pico-8 play session: hold ← + tap ❎

[t = 2 s] hold ← ~2s, tap ❎ ~4×
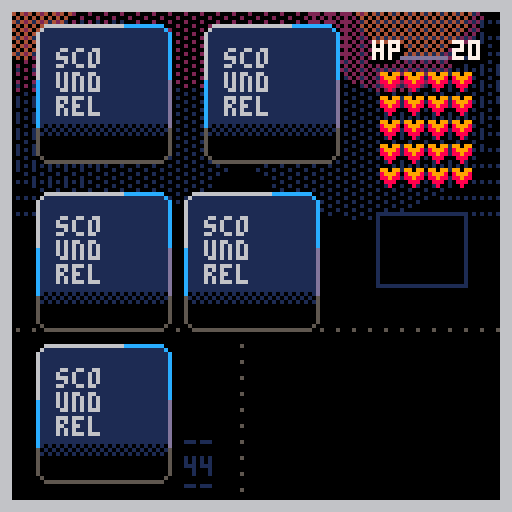
[t = 4 s] hold ← ~4s, tap ❎ ~7×
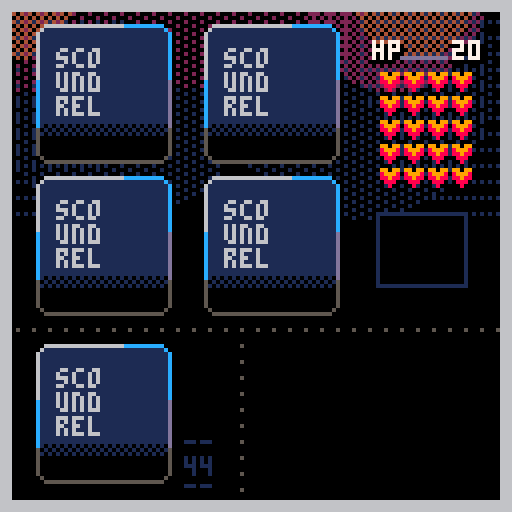
[t = 6 s] hold ← ~6s, tap ❎ ~10×
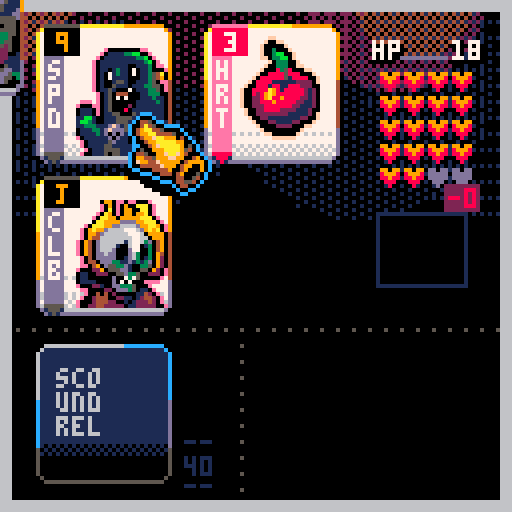
[t = 8 s] hold ← ~8s, tap ❎ ~14×
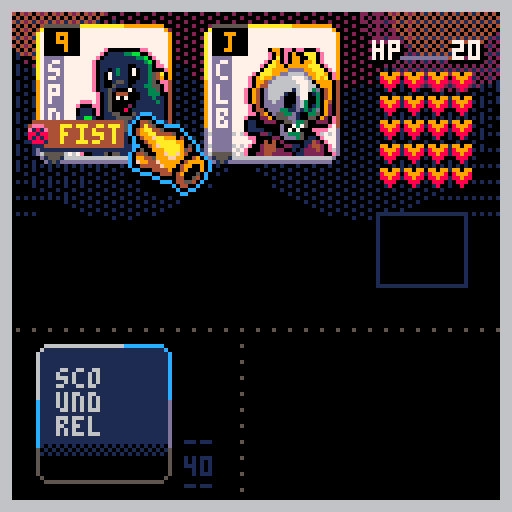

pico-8 cartridge
version 42
__lua__
function _init()
	shake=0
	develop=0
	devspeed=0
	
	_upd=upd_menu
	_drw=drw_menu
end

function _update60()
	if shake>0 then
		shake-=1
		shakex=rnd(5)+1
		shakey=rnd(5)+1
	else
		camera()
	end
	_upd()
end

function _draw()
	doshake()
	
	_drw()
	for r in all(routines) do
		if costatus(r)=="dead" then
			del(routines,r)
		else
			coresume(r)
		end
	end
end

--★
function deckcheck()
		for i=1,#shfdeck do
		? "\#0"..shfdeck[i].rank.." "..shfdeck[i].suit,100,2+(i-1)*8
	end
	for i=1,#shfdeck2 do
		? "\#0\f9"..shfdeck2[i].rank.." "..shfdeck2[i].suit,80,2+(i-1)*8
	end
	for i=1,#deck do
		? "\#0\f2"..deck[i].rank.." "..deck[i].suit,60,2+(i-1)*8
	end
end

function ini_game()
	deck={}
	newdeck=true
	dwpn=false
	shfdeck={}
	shfdeck2={}
	suits={"hrt","dmd","clb","spd"}
	hand={}
	pullcard=true
	handpos={
		{x=10,y=8},
		{x=52,y=8},
		{x=10,y=46},
		{x=52,y=46},
		{x=84,y=40}
	}
	maxhand=4
	hasrun=false
	hp=20
	maxhp=20
	dmg=0
	hasweapon=nil
	room=1
	roomcol={1,1,1,2,2,2,3,3,3,5,5,5,4,4,11,11,8,8,9,9,13,13,12,12,10,10}
	cursel=1
	prevcur=nil
	waitfr=0
	
	mk_deck()
	set_deck()
	shuffle()
	discard={}
	
	
	--ani
	routines={}
	hitx,hity,hitf,hitp=0,0,0,0
	async(deckani)
	shake=0
	shakex=0
	shakey=0
	
	bgx,bgy=0,20
	
	_upd=upd_game
	_drw=drw_game
	
end
-->8
--draws
function drw_menu()
	fadepal((100-develop)/100)
	
	?castle,0,0
	? ":thesailor_dev:",2,2,4
	? "press ❎",80+sin(time()/4)*2,115,7
end

function drw_game()
	fadepal((100-develop)/100)
	
	cls()
	fillp(…)
	circfill(bgx+sin(time()*8)*.2,bgy,34,1)
	circfill(127+bgx+sin(time()*8)*.2,bgy,34,1)
	fillp(░)
	circfill(30+bgx+sin(time()*8)*.2,bgy,34,1)
	circfill(90+bgx+sin(time()*8)*.2,bgy,34,1)
	circfill(60+bgx+sin(time()/8)*7,bgy-20,22,2)
	circfill(20+bgx+sin(time()/8)*12,bgy-20,22,2)
	circfill(80+bgx+sin(time()/8)*12,bgy-20,22,2)
	fillp(▒)
	circfill(110+bgx+sin(time()/8)*12,bgy-20,22,2)
	circfill(110+bgx+sin(time()/8)*7,bgy-20,14,4)
	circfill(10+bgx+sin(time()/8)*7,bgy-20,14,4)
	fillp()
	
	--ui
	drw_hline(0,82,5)
	drw_vline(60,82,5)
	
	if not newdeck then
		drw_deck(10,88)
		drw_hand()
	end
	
	if dwpn then
		drw_weapon(70,90,83,88)
	end
	
	rect(
		handpos[5].x+10,
		handpos[5].y+13,
		handpos[5].x+10+22,
		handpos[5].y+13+18,
		1)
		
	if not hasrun and #hand==4 then
		? "flee",handpos[5].x+14,handpos[5].y+16,12
		? "room",handpos[5].x+14,handpos[5].y+24,12
	end
	
	
	
	? "hp",93,11,0
	? "hp",94,11,0
	? "hp",93,10,7
	? hp,113,11,0
	? hp,114,11,0
	? hp,113,10,7
	line(100,14,111,14,13)
	
	local newx=94
	local newy=12
	for i=0,maxhp-1 do
		if i%4==0 then
			newx=94
			newy+=6
		end
		
		? "♥",newx,newy,13
		newx+=6
	end
	
	local newx=94
	local newy=12
	for i=0,hp-1 do
		if i%4==0 then
			newx=94
			newy+=6
		end
		
		palt(7,true)
		sspr(119,0,6,5,newx+1,newy)
		palt()
		newx+=6
	end
	
	
	if not newdeck then
	palt(0,false)
	drw_cursor()
	end
	
	if #routines==0 and
					cursel!=5 then
		drw_icos(handpos[cursel].x,
											handpos[cursel].y,
											hand[cursel])
	end
	
	palt()
	--frame
	for i=0,2 do
		rect(0+i,0+i,127-i,127-i,6)
	end
end

function drw_deck(_x,_y)
	drw_bcard(_x,_y)
	? "__",_x+36,(_y+20)-(room*2),roomcol[room]
	? #shfdeck,_x+36,(_y+28)-(room*2),roomcol[room]
	? "__",_x+36,(_y+31)-(room*2),roomcol[room]
--	? "room:"..room,_x+8,_y+26,7
end

function drw_hand()
	if pullcard==false then
		for i=1,#hand do
			drw_fcard(
				handpos[i].x,
				handpos[i].y,
				hand[i].rank,
				hand[i].suit
				)
		end
	end
end

function drw_cursor()
	local movy
	if #routines==0 then
		movy=sin(time()/1.2)*0.2
	else
		movy=0
	end
	
	palt(7,true)
	sspr(
		24,27,
		21,22
		,handpos[cursel].x+22,
		handpos[cursel].y+20+movy)
	palt()
end

function drw_weapon(_x1,_y1,_x2,_y2)
	if hasweapon!=nil then
		drw_fcard(_x1,_y1,hasweapon.lmt,hasweapon.lmtsuit)
		line(81,88,81,118,0)
		pset(82,119,0)
		pset(83,120,0)
		line(84,121,101,121,0)
		drw_fcard(_x2,_y2,hasweapon.rank,hasweapon.suit)
	end
end

function drw_gameover()
	cls(5)
	? "game over!",32,32,9
	? "rooms cleared: "..room,32,40,7
	
	? "new run - ❎",32,100,0
end
-->8
--updates
function upd_menu()
	fadeeff(.2)
	
	if btnp(❎) then
		resetdev()
		ini_game()
	end
end

function upd_game()
	fadeeff(1.2)
	
	if #routines==0 then
		
		if btnp(❎) then
			if cursel==5 and #hand==4 then
				--flee room
				flee()
			elseif hand[cursel].suit=="spd" or
				hand[cursel].suit=="clb" then
				--punch with fists
				oldcursel=cursel
				atkpunch()
			elseif hand[cursel].suit=="hrt" then
				--drink potion
				usepotion()
			elseif hand[cursel].suit=="dmd" then
				--take weapon
				pckweapon()
			end
			
			--refill hand
			if #hand==1 then
			pullcard=true
			room+=1
			async(carddeal)
			end
		end
	
		if btnp(🅾️) then
			if cursel!=5 then
				if hand[cursel].suit=="spd" or
						hand[cursel].suit=="clb" then
							oldcursel=cursel
							
							if (hasweapon) and
										hand[cursel].rank<=hasweapon.lmt then
											atkstab()
							end
				end
			end
			--refill hand
			if #hand==1 then
			pullcard=true
			room+=1
			async(carddeal)
			end
		end
	
		
		
		upd_cursor()
	end
end

function upd_cursor()
	local current=cursel
	
	if #hand>0 then
		--right
		if btnp(1) then
			if cursel==4 and not hasrun then
				cursel=5
			elseif cursel==2 and 
										#hand==4 and
										not hasrun then
				cursel=5
			elseif cursel<#handpos and 
						cursel<#hand then
				cursel+=1
			else
				cursel=1
			end
		end
		
		--left
		if btnp(0) then
			if cursel>1 then
				cursel-=1
			else
				cursel=#hand
			end
		end
		
		--up
		if btnp(2) then
			if cursel==3 and #hand>=3 then
				cursel=1
			elseif cursel==4 and #hand==4 then
				cursel=2
			end
		end
		
		--down
		if btnp(3) then
			if cursel==1 and #hand>=3 then
				cursel=3
			elseif cursel==2 and #hand==4 then
				cursel=4
			end
		end
	end
	
	if current!=cursel then
		sfx(63)
	end
	
end

function upd_gameover()
	if btnp(❎) then
		sfx(57)
		_init()
	end
	
	if btnp(🅾️) then
		sfx(57)
		
	end
end
-->8
--cards

function mk_deck()
	for i=1,#suits do
		for j=2,14 do
			add(deck,{
				suit=suits[i],
				rank=j
			})
		end
	end
end

function set_deck()
	for i=#deck,1,-1 do
		if deck[i].suit=="hrt" or
					deck[i].suit=="dmd" then
			if deck[i].rank>=11 then
				deli(deck,i)
			end
		end
	end
end

function shuffle()
	for i=1,#deck do
		local r=flr(rnd(#deck))+1
		? "\#0\f8"..r,2,2
		add(shfdeck,deck[r])
		--★
		add(shfdeck2,deck[r])
		deli(deck,r)
	end
end

function tak_cards(_v)
	for i=1,_v do
		shfdeck[1].x=handpos[1].x
		shfdeck[1].y=handpos[1].y
		add(hand,shfdeck[1])
		deli(shfdeck,1)
	end
	pullcard=false
end

function ★new_room()
	local n=3
	pullcard=true
	async(carddeal)
	if (#shfdeck<=2) n=#shfdeck
	for i=1,n do
		shfdeck[1].x=handpos[1].x
		shfdeck[1].y=handpos[1].y
		add(hand,shfdeck[1])
		deli(shfdeck,1)
	end
	cursel=1
	hasrun=false
	room+=1
end

function flee()
	sfx(58)
	for i=4,1,-1 do
		add(shfdeck,hand[i])
		deli(hand,i)
	end
	newhand=true
	async(carddeal)
	hasrun=true
	cursel=1
end

function usepotion()
	sfx(59)
	heal=hand[cursel].rank
	async(gethp)
	--dmg=hand[cursel].rank
	if (hp>maxhp) hp=maxhp
	mk_discard()
	deli(hand,cursel)
	cursel=1
end

function pckweapon()
	sfx(62)
	hasweapon=hand[cursel]
	hasweapon.x=handpos[cursel].x
	hasweapon.y=handpos[cursel].y
	hasweapon.lmt=14
	hasweapon.lmtsuit="clb"
	dwpn=false
	async(cardslide)
	deli(hand,cursel)
end

function atkpunch()
	sfx(61)
	shake=3
	bleed=hand[cursel].rank
	mk_discard()
	oldcursel=cursel
	async(loshp)
	async(redflash)
	async(dmgflash)
	for i=1,hand[cursel].rank do
		del(hearts)
	end
	deli(hand,cursel)
	cursel=1
end

function atkstab()
	if hasweapon then
		--weapon lmt
		if hasweapon.lmt>=hand[cursel].rank then
			--calc dmg
			if hand[cursel].rank>hasweapon.rank then
				dmg=hand[cursel].rank-hasweapon.rank
			else
				dmg=0
			end
			sfx(55)
			shake=3
			if (dmg<0) dmg*=-1
			bleed=dmg
			hasweapon.lmt=hand[cursel].rank
			async(redflash)
			async(loshp)
			async(dmgflash)
			async(monsterlmt)
			deli(hand,cursel)
			for i=1,dmg do
				del(hearts)
			end
		end
	end
	cursel=1
end
-->8
--ui
function drw_hline(_x1,_y1,_c)
	for i=1,127 do
		if i%4==0 then 
			pset(_x1+i,_y1,_c)
		end
	end
end

function drw_vline(_x1,_y1,_c)
	for i=1,127 do
		if i%4==0 then 
			pset(_x1,_y1+i,_c)
		end
	end
end

function drw_bcard(_x,_y)
	rectfill(_x+1,_y-1,_x+30,_y+31,1)
	rectfill(_x,_y,_x+31,_y+30,1)
	
	pset(_x,_y-1,6)
	pset(_x+31,_y-1,12)
	pset(_x,_y+31,5)
	pset(_x+31,_y+31,5)
	
	line(_x+1,_y-2,_x+20,_y-2,6)
	line(_x+21,_y-2,_x+30,_y-2,12)
	
	line(_x-1,_y,_x-1,_y+12,6)
	line(_x-1,_y+12,_x-1,_y+24,12)
	line(_x-1,_y+24,_x-1,_y+30,5)
	
	line(_x+32,_y,_x+32,_y+12,12)
	line(_x+32,_y+12,_x+32,_y+24,13)
	line(_x+32,_y+24,_x+32,_y+30,5)
	
	line(_x+1,_y+32,_x+30,_y+32,5)
	
	fillp(▒)
	rectfill(_x,_y+23,_x+31,_y+26,0)
	fillp()
	
	rectfill(_x,_y+26,_x+31,_y+30,0)
	line(_x+1,_y+31,_x+30,_y+31,0)
	
	
	? "sco",_x+4,_y+4,6
	? "und",_x+4,_y+10,6
	? "rel",_x+4,_y+16,6
end

function drw_fcard(_x,_y,_rank,_suit)
	local c1,c2,c3,c4,c5=8,7,14,8,14
	if _suit=="spd" or
				_suit=="clb" then
				c1=0
				c2=9
				c3=13
				c4=5
				c5=5
	end
	
	rectfill(_x+1,_y-1,_x+30,_y+31,7)
	rectfill(_x,_y,_x+31,_y+30,7)
	
	pset(_x,_y-1,10)
	pset(_x+31,_y-1,9)
	pset(_x,_y+31,13)
	pset(_x+31,_y+31,13)
	
	line(_x+1,_y-2,_x+20,_y-2,10)
	line(_x+21,_y-2,_x+30,_y-2,9)
	
	line(_x-1,_y,_x-1,_y+12,10)
	line(_x-1,_y+12,_x-1,_y+24,9)
	line(_x-1,_y+24,_x-1,_y+30,13)
	
	line(_x+32,_y,_x+32,_y+12,9)
	line(_x+32,_y+12,_x+32,_y+24,4)
	line(_x+32,_y+24,_x+32,_y+30,13)
	
	line(_x+1,_y+32,_x+30,_y+32,13)
	
	fillp(…)
	rectfill(_x,_y+23,_x+31,_y+27,6)
	fillp(▒)
	rectfill(_x,_y+28,_x+31,_y+30,6)
	fillp()
	
	line(_x+1,_y+31,_x+30,_y+31,6)
	
	rectfill(_x+1,_y+6,_x+5,_y+29,c3)
	line(_x+1,_y+30,_x+5,_y+30,c4)
	line(_x+2,_y+31,_x+4,_y+31,c4)
	line(_x+3,_y+32,_x+3,_y+32,c4)
	pset(_x+1,_y+31,1)
	pset(_x+2,_y+32,1)
	pset(_x+5,_y+31,1)
	pset(_x+4,_y+32,1)
	
	for i=1,#_suit do
		? _suit[i],_x+2,_y+7+((i-1)*6),7
	end
	
	line(_x+1,_y-2,_x+9,_y-2,c5)
	
	palt(0,false)
	palt(7,true)
	if _suit=="spd" or 
				_suit=="clb" then
		if _rank==14 then
			sspr(72,0,23,27,_x+9,_y+4)
		elseif _rank==13 then
			sspr(24,0,23,27,_x+9,_y+4)
		elseif _rank==12 then
			sspr(95,0,23,27,_x+9,_y+4)
		elseif _rank==11 then
			sspr(0,29,23,27,_x+9,_y+4)
		elseif _rank==10 or 
									_rank==9 or
									_rank==8 or 
									_rank==7 or
									_rank==6 then
			sspr(0,0,23,27,_x+9,_y+4)
		elseif _rank==5 or
									_rank==4 or
									_rank==3 or
									_rank==2 then
			sspr(48,0,23,27,_x+9,_y+4 )
		end
	end
	if _suit=="dmd" then
		if _rank==10 or
					_rank==9 or
					_rank==8 then
			sspr(84,29,23,27,_x+9,_y+4)
		elseif _rank==7 or
									_rank==6 or
									_rank==5 or
									_rank==4 then
			sspr(65,29,18,28,_x+11,_y+2)
		elseif _rank==3 or
									_rank==2 then
			sspr(45,29,18,28,_x+11,_y+2)
		end
	end
	if _suit=="hrt" then
		if _rank>5 then
			sspr(22,58,20,30,_x+8,_y+1)
		else
			sspr(0,58,20,30,_x+8,_y+1)
		end
	end
	palt()
	
	rectfill(_x+1,_y-1,_x+9,_y+5,c1)
	local newrank
	if _rank<10 then
		? _rank,_x+4,_y,c2
	elseif _rank==10 then
		? _rank,_x+2,_y,c2
	else
		if (_rank==11) newrank="j"
		if (_rank==12) newrank="q"
		if (_rank==13) newrank="k"
		if (_rank==14) newrank="a"
		? newrank,_x+4,_y,c2
	end
end

function drw_icos(_x,_y,_tbl)
	
	if _tbl.suit=="spd" or
				_tbl.suit=="clb" then
		
		if hasweapon then
			if _tbl.rank<=hasweapon.lmt then
				rectfill(
					_x,_y+13,
					_x+16,_y+19,4
				)
				line(_x,_y+20,_x+16,_y+20,1)
				? "wpn",_x+5,_y+14,10
				palt(7,true)
				pal(2,4)
				sspr(119,5,6,7,_x-3,_y+13)
			end
		end
		
		rectfill(
			_x,_y+22,
			_x+20,_y+28,4
		)
		line(_x,_y+29,_x+19,_y+29,1)
		? "fist",_x+5,_y+23,10
		palt(7,true)
		pal(2,4)
		sspr(119,12,6,7,_x-3,_y+22)
		pal()
	elseif _tbl.suit=="hrt" then
		rectfill(
			_x,_y+22,
			_x+16,_y+28,2
		)
		line(_x,_y+29,_x+16,_y+29,1)
		? "use",_x+5,_y+23,14
		
		palt(7,true)
		pal(9,2)
		sspr(119,12,6,7,_x-3,_y+22)
		pal()
	elseif _tbl.suit=="dmd" then
		rectfill(
			_x,_y+22,
			_x+16,_y+28,3
		)
		line(_x,_y+29,_x+16,_y+29,1)
		? "pck",_x+5,_y+23,11
		
		palt(7,true)
		pal(2,3)
		sspr(119,12,6,7,_x-3,_y+22)
		pal()
	end
end

function async(_func)
	add(routines,cocreate(_func))
end

function wait(f)
	local f=f or 90
	for i=1,f do
		yield()
	end
end

function dmgflash()
	local movx=0
	local w=12
	if (dmg<10) w=8
	for i=1,50 do
		movx+=1.7
		--dmg sign
		local c1,c2=8,7
		if (i>5) c1,c2=2,8
		rectfill(
			handpos[oldcursel].x+22+movx,
			handpos[oldcursel].y,
			handpos[oldcursel].x+22+w+movx,
			handpos[oldcursel].y+6,
			c1)
			
		print(
			"-"..dmg,
			handpos[oldcursel].x+23+movx,
			handpos[oldcursel].y+1,
			c2)
		yield()
	end
end

function deckani()
	local oy,yy=-20,0
	local c=0
	local cnt=0
	for i=1,30 do
		drw_bcard(10+cos(time()*12),88)
		c+=1.3
		cnt=c%44
		? flr(1+cnt),46,117,12
		
		if oy+yy>60 then
			oy=10
			yy=0
		else
			yy+=20
			sfx(58)
		end
		drw_bcard(10+(cos(time()*33)*2),oy+yy)
		yield()
	end
	async(carddeal)
	wait(38)
	newdeck=false
end

function cardslide()
local fr=50
local _x,_y=-20,128
local cnt
	for i=1,fr do
		hasweapon.x=lerp(hasweapon.x,83,easeinovershoot(i/30))
		hasweapon.y=lerp(hasweapon.y,88,easeinovershoot(i/30))
		drw_hand()
		palt(0,false)
		drw_cursor()
		drw_deck(10,88)
		if (i>30) _x,_y=70,90
		drw_weapon(_x,_y,hasweapon.x,hasweapon.y)
		if invlerp(hasweapon.y,88,easeinovershoot(i/30))<-32 then
			dwpn=true
		end
		
		yield()
	end
	cursel=1
end

function carddeal()
local fr=40
local _x1,_x2,_x3,_x4=10,10,10,10
local _y1,_y2,_y3,_y4=88,88,88,88
local cnt
	for i=1,fr do
		drw_deck(10,88)
	
		_x4=lerp(_x4,handpos[4].x,easeinovershoot(i/30))
		_y4=lerp(_y4,handpos[4].y,easeinovershoot(i/30))
		drw_bcard(_x4,_y4)

		_x3=lerp(_x3,handpos[3].x,easeinovershoot(i/30))
		_y3=lerp(_y3,handpos[3].y,easeinovershoot(i/30))
		drw_bcard(_x3,_y3)

		_x2=lerp(_x2,handpos[2].x,easeinovershoot(i/20))
		_y2=lerp(_y2,handpos[2].y,easeinovershoot(i/20))
		drw_bcard(_x2,_y2)

		_x1=lerp(_x1,handpos[1].x,easeinovershoot(i/20))
		_y1=lerp(_y1,handpos[1].y,easeinovershoot(i/20))
		drw_bcard(_x1,_y1)
		
		yield()
	end
	if #shfdeck==44 then
		tak_cards(4)
	elseif #shfdeck <=3 then
		tak_cards(#shfdeck)
	elseif newhand then
		hand={}
		tak_cards(4)
		newhand=false
	else
		if hasrun==true then
		 hasrun=false
		end
		tak_cards(3)
	end
end

function monsterlmt()
	local x,y,r
	x=handpos[oldcursel].x
	y=handpos[oldcursel].y
	r=5
	for i=1,30 do
		r-=0.14
		x=lerp(x,70,easeinovershoot(i/26))
		y=lerp(y,88,easeinovershoot(i/26))
		circfill(x,y,r+1,9)
		circfill(x-6,y-6,r+0,9)
		circfill(x-8,y-8,r,9)
		yield()
	end
end

function doshake()
	local shakex=16-rnd(32)
	local shakey=16-rnd(32)
	 
	shakex*=shake
	shakey*=shake
	 
	camera(shakex,shakey)
	
	shake = shake*0.95
	if (shake<0.05) shake=0
end

function discards()
	local randx=rnd({-90,-60,-30,0,30,60,90})
	for i=1,40 do
		discard.x=lerp(
			discard.x,randx,
			easeinovershoot(i/30))
		discard.y=lerp(
			discard.y,-32,
			easeinovershoot(i/30))
			
		drw_fcard(
			discard.x,
			discard.y,
			discard.rank,
			discard.suit
			)
		yield()
	end
end

function mk_discard()
	discard.rank=hand[cursel].rank
	discard.suit=hand[cursel].suit
	discard.x=handpos[cursel].x
	discard.y=handpos[cursel].y
	async(discards)
end

function redflash()
	for i=1,3 do
		cls(8)
		cls(2)
		circfill(
			handpos[oldcursel].x+12,
			handpos[oldcursel].y+12,
			9,15
		)
		yield()
	end
end

function gethp()
	for i=1,heal do
		if (hp<maxhp) then
			hp+=1
			sfx(57)
			wait(8)
		end
	end
end

function loshp()
	for i=1,bleed do
		if (hp>0) then
			hp-=1
			shake=1.001
			sfx(56)
			wait(9)
		end
	end
	if hp==0 then
		sfx(54)
		wait(10)
		_upd=upd_gameover
		_drw=drw_gameover
	end
end

function fadepal(_perc)
 local p=flr(mid(0,_perc,1)*100)
 local kmax,col,dpal,j,k
 dpal={0,1,1,2,1,13,
 						6,4,4,9,3,13,
 						1,13,14}
 
 for j=1,15 do
  col = j
  kmax=(p+(j*1.46))/22
  
  for k=1,kmax do
   col=dpal[col]
  end
  
  pal(j,col)
 end
end

function fadeeff(n)
	if develop<100 then
		devspeed+=n
		develop+=devspeed
	end
	develop=min(100,develop)
end

function resetdev()
	devspeed=0
	develop=0
end

-->8
--animation
function lerp(a,b,t)
	return a+(b-a)*t
end

function easeinovershoot(t)
	return 1.7*t*t*t-.7*t*t
end

function easeoutovershoot(t)
	t-=1
	return 1+1.7*t*t*t+.7*t*t
end

function easeoutbounce(t)
    local n1=7.5625
    local d1=2.75
   
    if (t<1/d1) then
        return n1*t*t;
    elseif(t<2/d1) then
        t-=1.5/d1
        return n1*t*t+.75;
    elseif(t<2.5/d1) then
        t-=2.25/d1
        return n1*t*t+.9375;
    else
        t-=2.625/d1
        return n1*t*t+.984375;
    end
end

function invlerp(a,b,v)
	return (v-a)/(b-a)
end
-->8
--sprites
castle="⁶-b⁶x8⁶y8²1ᶜ2⁶.も89」■CCc⁶.チテおおゆゆゆ~⁶.かエん♥♥⧗39⁶.エo'♥んんリャ⁶.ン◜◝◝◝○??⁶.○○○ᶠ0<かト⁶.◝◝◝◝ユろᵇ゜⁶.リs9「らルヲル⁶.ョ<ら◝◝◝◝◝²1⁶.\0◜○○}。\r⁵⁸⁶-#ᶜ3⁶.\0\0\0██²²\0⁸⁶-#ᶜ4⁶.\0\0\0\0\0`px⁸⁶-#ᶜb⁶.\0\0█\0²\0\0\0²1ᶜ2⁶.ヲ◝◝◝トチらら⁸⁶-#ᶜ3⁶.\0\0\0\0\0  \0⁸⁶-#ᶜ4⁶.\0\0\0\0\0³゜゜⁸⁶-#ᶜb⁶.\0\0\0\0 \0\0\0²2 ²2ᶜ9⁶.\0\0pヲもヲpユ⁸⁶-#ᶜf⁶.\0\0█\0@\0█\0²2ᶜ9⁶.\0\0\0¹³²、¥⁸⁶-#ᶜf⁶.\0\0゜~ュョネハ²2⁶.\0\0\0\0\0¹³³ \n²2ᶜ1⁶.おえよロ◝◝ワメ⁸⁶-#ᶜ3⁶.\0\0\0¹\0\0⁸□²2ᶜ1⁶.⬇️♥かフんoョヨ⁶.を♥³³?ョ▒¹⁶.⁵⁷⁷³²⁶⁷●⁶. 0、アG#3•²2⁶.0「⁘⁙「「「「⁸⁶-#ᶜ4⁶.\0\0\0⁸&dナノ²2ᶜ1⁶.█ら@pぬユヲ|⁸⁶-#ᶜ4⁶.\0\0\0\0\0\0\0³²2ᶜ1⁶.\0\0ニ<ᶠ◝▒\0²2⁶.\0\0\0\0\0¹¹\0⁸⁶-#ᶜ4⁶.\0\0\0\0\0█らナ²2ᶜ1⁶.ををアヲヲナらら⁸⁶-#ᶜ4⁶.893⁷⁶゜?゜⁸⁶-#ᶜ9⁶.\0\0\0\0\0\0\0 ²1ᶜ4⁶.ウウヒユユュ◜ュ⁸⁶-#ᶜ9⁶.\0\0\0\0\0\0\0²²2ᶜ4⁶.\0\0りネ◝◝◝◝²2⁶.\0\0「ヨャ◝◝◝⁸⁶-#ᶜ9⁶.ナナナ\0\0\0\0\0²4⁶.'g○♥\0\0\0\0⁸⁶-#ᶜf⁶.ス▤█\0\0\0\0\0²4ᶜ2⁶.ヲヲユユユヲ\0\0⁸⁶-#ᶜ9⁶.\0\0	ᶠᵉ\0\0\0⁸⁶-#ᶜf⁶.⁷⁷⁶\0\0\0\0\0²4ᶜ2⁶.◝◝◝○??><\n²1ᶜ3⁶.2\0■⁙CBFウᶜ2⁶.ᵉᶜᶜ⁸███@⁶.◜◝◜ュ\0▒ヲユ⁶.ss3■█◝◝◝²1⁶.ユヲヘA¹¹\0\0⁸⁶-#ᶜ4⁶.\0\0▮ぬヲヲュ|²1ᶜ2⁶.⁷⁷▮\0@ \0\0⁸⁶-#ᶜ4⁶.ナ ⁷⬇️⬇️りユヲ²1ᶜ2⁶.ヲユナら█\0\0\0⁸⁶-#ᶜ4⁶.¹⁸゛?○◝ョ}²1ᶜ2⁶.○○◝◝○?8「⁸⁶-#ᶜ4⁶.██\0\0█ら\0\0⁸⁶-#ᶜ5⁶.\0\0\0\0\0\0██⁸⁶-#ᶜd⁶.\0\0\0\0\0\0\0²²2ᶜ4⁶.ユリ◝◝◝◝◝◜⁸⁶-#ᶜ5⁶.\0\0\0\0\0\0\0¹²1ᶜ4⁶.゜⁷ᶠ⁷⁷⁵⁵⁵⁸⁶-#ᶜ5⁶.\0\0@\0██\0\0⁸⁶-#ᶜ9⁶. \0▮「「⁸⁸⁸⁸⁶-#ᶜd⁶.\0\0\0@@@ら@⁸⁶-#ᶜf⁶.\0\0\0\0\0\0\0█²1ᶜ4⁶.ュユュュヲスオオ⁸⁶-#ᶜ5⁶.\0\0¹\0\0\0\0\0⁸⁶-#ᶜ9⁶.²\0\0\0⁴\0⁸⁸⁸⁶-#ᶜd⁶.\0\0\0¹¹¹¹¹²4ᶜ5⁶.\0\0\0\0\0\0█ら²4ᶜ1⁶.\0\0\0\0\0\0qク⁸⁶-#ᶜd⁶.\0\0\0\0\0\0\0 ²4  ᶜ2⁶.80 \0\0\0\0\0\n²1ᶜ3⁶.ウ🅾️ᶜ²&fらら⁸⁶-#ᶜ5⁶.\0\0¹¹¹\0⁶‖²1ᶜ2⁶.@\0\0\0\0\0\0\0⁸⁶-#ᶜ4⁶.⁴\0⁸⁸\0⁸、ᶜ⁸⁶-#ᶜ5⁶.\0\0\0\0█ららら²1ᶜ2⁶.ヲ◜゛\0\0\0\0\0⁸⁶-#ᶜ3⁶.\0\0\0フッュ|⁘⁸⁶-#ᶜ5⁶.\0\0\0\0¹\0█\n²1ᶜ2⁶.○⁴\0\0\0\0\0\0⁸⁶-#ᶜ3⁶.\0\0웃♪⁴²\0\0²1⁶.\0ᶠᶠ³¹\0\0\0⁸⁶-#ᶜ4⁶.>0\0\0\0ナ█☉⁸⁶-#ᶜ9⁶.\0\0\0\0\0\0`p²1ᶜ4⁶.~゜🅾️\0\0レ#⁙⁸⁶-#ᶜ9⁶.\0\0\0\0\0²オナ²1ᶜ4⁶.NG⁷⁴\0⁷⁷³⁸⁶-#ᶜ5⁶.\0\0\0\0⁸▮▮ ⁸⁶-#ᶜ9⁶.\0\0@\0\0\0\0⁴⁸⁶-#ᶜd⁶.\0▮「⁸▮`@\0²1ᶜ4⁶.「\0\0\0\0\0\0\0⁸⁶-#ᶜ5⁶.\0\0²¹¹\0\0\0⁸⁶-#ᶜd⁶.³¹\0\0\0\0\0\0²1ᶜ4⁶.◜>゛ᵉ²\0\0\0⁸⁶-#ᶜ5⁶.¹¹¹\0\0\0\0¹⁸⁶-#ᶜ9⁶.\0らナぬもゆ>v²1ᶜ4⁶.¹¹\0\0\0\0\0\0⁸⁶-#ᶜ5⁶.\0\0\0 0\0▮\0⁸⁶-#ᶜ9⁶.⁴░⁵¹³⁷⁷²⁸⁶-#ᶜa⁶.\0\0\0█\0\0\0\0⁸⁶-#ᶜd⁶.ら@ら@らpら@⁸⁶-#ᶜf⁶.\0\0\0\0\0█\0\0²1ᶜ4⁶.ららららナナ@\0⁸⁶-#ᶜ5⁶.\0\0\0\0⁴\0⁴\0⁸⁶-#ᶜ9⁶.▮▮▮\0\0▮0 ⁸⁶-#ᶜd⁶.¹¹¹³³⁷¹¹²1ᶜ4⁶.?゜゛¥ᵉ⁶⁶⁷⁸⁶-#ᶜ5⁶.@@@\0\0\0\0@⁸⁶-#ᶜ9⁶.\0  $0800²1ᶜ5⁶.\0\0 @@\0\0\0⁸⁶-#ᶜ9⁶.ᶜ\0\0\0\0\0\0\0⁸⁶-#ᶜd⁶.`@\0\0\0\0\0\0²1ᶜ4⁶.ンヨユユナナ\0\0⁸⁶-#ᶜ5⁶.\0\0\0\0⁸⁴⁴²⁸⁶-#ᶜ9⁶.\0\0¹\0▮▮ユユ⁸⁶-#ᶜd⁶.\0⁴ᶜ⁸⁴³¹\0²4ᶜ9⁶.\0\0\0\0\0█らナ²4ᶜ3⁶.\0\0\0\0█らユヲ⁸⁶-#ᶜ9⁶.\0\0cめU?ᶠ⁷\n²1ᶜ3⁶.█\0\0\0\0\0\0\0⁸⁶-#ᶜ5⁶.⁙#C³³」98²1ᶜ4⁶.⁸⁸\0\0   \0⁸⁶-#ᶜ5⁶.ナナナユPPPユ²1⁶.⁶²\0\0@ナユヲ⁶.「、\0⁸せけのス²1ᶜ3⁶.\0⁶⁷\0▮p █⁸⁶-#ᶜ5⁶.\0\0\0\0¹\0▮⁸⁸⁶-#ᶜ9⁶.ュ「\0\0\0\0\0\0²1ᶜ3⁶.\0\0\0\0⁷、、y⁸⁶-#ᶜ4⁶.³▮█\0\0\0\0\0⁸⁶-#ᶜ5⁶.\0\0\0\0\0\0\0⁶⁸⁶-#ᶜ9⁶.ユナ\0゜8` \0²1ᶜ4⁶.³¹¹\0\0\0\0\0⁸⁶-#ᶜ9⁶.⁴⁶ᵉ゜??>>²1ᶜ5⁶.███@\0\0\0\0⁸⁶-#ᶜ9⁶.\0\0\0█████⁸⁶-#ᶜd⁶.\0\0\0\0⁵⁴\0\0²1ᶜ5⁶.\0\0\0\0\0█@ ⁸⁶-#ᶜ9⁶.ワワフO\r。\r³²1ᶜ5⁶.(0▮「⁶²¹³⁸⁶-#ᶜ9⁶.\0\0   \0\0\0⁸⁶-#ᶜa⁶.\0\0\0\0\0\0 \0⁸⁶-#ᶜd⁶.@DB\0\0@PP²1ᶜ4⁶.█\0\0\0\0\0\0\0⁸⁶-#ᶜ5⁶.\n⁶⁵ᶜ0きDd⁸⁶-#ᶜ9⁶.\0██\0\0\0²\0⁸⁶-#ᶜd⁶.¹■ \0\0¹¹¹⁸⁶-#ᶜf⁶.\0\0²²²\0\0\0²1ᶜ4⁶.³\0\0\0\0\0\0\0⁸⁶-#ᶜ5⁶.███\0\0\0¹²⁸⁶-#ᶜ9⁶.twsセスチスナ²1ᶜ5⁶.\0\0\0¹\0\0\0\0⁸⁶-#ᶜd⁶.\0\0\0\0P▮▮\0²1ᶜ4⁶.\0\0\0\0\0\0\0ら⁸⁶-#ᶜ9⁶.ユユヲュ◜◜◜>²3ᶜ4⁶.|ュュ>◀き\n⁙⁸⁶-#ᶜ9⁶.⬇️³³りホ_ul²3ᶜ5⁶.\0らナユ☉▤ュュ⁸⁶-#ᶜ9⁶.³³¹¹\0\0\0\0\n²1ᶜ5⁶. ▮`881#ᵉ²1ᶜ4⁶. p000▮▮▮⁸⁶-#ᶜ5⁶.ス☉っっっヘヘナ²1ᶜ4⁶.\0\0\0\0\0\0\0ら⁸⁶-#ᶜ5⁶.ヲュュュュュ<ᵉ²1ᶜ4⁶.▮ら`⁸<⁶³\0⁸⁶-#ᶜ5⁶.\r。。5らっユン²1ᶜ3⁶.らスまCり█\0\0⁸⁶-#ᶜ4⁶.\0¹\0\0\0\0\0\0⁸⁶-#ᶜ5⁶.$ F😐&sン}²1ᶜ3⁶.yャャリ♥⁶⁶`⁸⁶-#ᶜ5⁶.⁶⁴\0\0pヨホ◆²1ᶜ3⁶.\0⁴。=}zH@⁸⁶-#ᶜ5⁶.███🐱🐱⁵&.⁸⁶-#ᶜ9⁶.|x`@\0\0\0\0⁸⁶-#ᶜd⁶.\0\0\0\0\0███²1ᶜ5⁶.\0¹²⁵\0\0¹²⁸⁶-#ᶜ9⁶.█████\0\0\0⁸⁶-#ᶜd⁶.¹²¹²¹\0\0\0²1ᶜ5⁶.\0█@`▮\0\0\0⁸⁶-#ᶜ9⁶.³⁷⁷³¹\0\0\0⁸⁶-#ᶜd⁶.█@ ▮\0@ 0²1ᶜ5⁶.⁙▮0⁘、‖‖5⁸⁶-#ᶜ9⁶.\0\0⁸ ²²²²⁸⁶-#ᶜd⁶.@LBB@@@█⁸⁶-#ᶜf⁶. \0\0\0\0⁸\0\0²1ᶜ5⁶.ノ😐⁶⁘、TTV⁸⁶-#ᶜ9⁶.²\0⁸\0 (  ⁸⁶-#ᶜa⁶.\0\0\0²\0\0\0\0⁸⁶-#ᶜd⁶.¹¹¹¹¹¹¹\0²1ᶜ5⁶.\0¹¹³⁴\0\0\0⁸⁶-#ᶜ9⁶.ナユユナ@\0\0\0⁸⁶-#ᶜd⁶.\0\0\0\0\0¹²⁶²1ᶜ5⁶.█らきオ█\0@ ⁸⁶-#ᶜd⁶.@ @ @███²3ᶜ4⁶.ら█ ら\0\0\0\0⁸⁶-#ᶜ9⁶.?○ト?◝○゜ᶠ²3ᶜ1⁶.\0\0@█████⁸⁶-#ᶜ4⁶.\r⁴\0\0\0\0\0\0⁸⁶-#ᶜ5⁶.\0\0\0\0\0\0\0⁸⁸⁶-#ᶜ9⁶.r{?ᶠ¹\0\0\0²3ᶜ1⁶.\0\0\0\0⁸▮▮▮⁸⁶-#ᶜ5⁶.██ららユム	を\n²1⁶.><yリネフんれ²1ᶜ4⁶.\0\0\0▮\0\0\0█⁸⁶-#ᶜ5⁶.ユpphx」み}²1ᶜ4⁶.`0「⁸ᶠ⁷³¹⁸⁶-#ᶜ5⁶.★\n⁴⁶ナユ\0²²1⁶.p\0◜゜かフヲユ⁶.x`◝ヲニ♥ᵉn²1ᶜ3⁶.ら░\0き \0\0\0⁸⁶-#ᶜ5⁶.゜Zゆ゜゛¹¹\0²1ᶜ3⁶.\0²\n¥:h` ⁸⁶-#ᶜ5⁶.fdp`@\0█\0⁸⁶-#ᶜd⁶.██████\0\0²1ᶜ5⁶.²²²²⁶⁷³⁷⁸⁶-#ᶜd⁶.¹\0¹\0¹\0\0\0²1⁶.(  ▮⁸\0\0\0²1ᶜ5⁶.⁘「⁸\0`0「ᶜ⁸⁶-#ᶜd⁶.ら@ ▮⁸ᶜ⁶@²1ᶜ5⁶.⁘ᶜ⁸\0³⁶ᶜ「⁸⁶-#ᶜd⁶.¹¹²⁴⁸「0¹²1⁶.\n²²⁴⁸\0\0\0²1ᶜ5⁶.    0pナp⁸⁶-#ᶜd⁶.ら█ら█ら█\0\0²1ᶜ3⁶.ユユヘlモヤエᵉ⁸⁶-#ᶜ5⁶.\0\0\0█\0\0 ナ⁸⁶-#ᶜ9⁶.ᶠᶠ⁷³¹\0\0\0²1ᶜ3⁶.'\0…まめ::¥⁸⁶-#ᶜ5⁶.「?/³\0\0@ ²1ᶜ3⁶.ᶠᶠᶠ⁷³³³\0⁸⁶-#ᶜ5⁶.ナナナ` \0\0³\n²1ᶜ4⁶.\0\0█\0\0 `ぬ⁸⁶-#ᶜ5⁶.▒\0\0\0\0\0█\0²1ᶜ4⁶.ららDD⁶³¹¹⁸⁶-#ᶜ5⁶.=?む:9😐をヒ²1ᶜ4⁶.\0\0\0\0\0ナぬ\0⁸⁶-#ᶜ5⁶.¹\0\0\0=゜ᶠ⁷²1ᶜ4⁶.\0\0\0\0\0³⁷゛⁸⁶-#ᶜ5⁶.ナら█\0\0\0\0\0²1⁶.vdd⁴D⁴▮\0  ⁶.²\0\0\0\0\0\0\0ᶜd⁶.█\0@ ▮▮\0\0²1ᶜ5⁶.⁴\0\0\0\0\0\0\0⁸⁶-#ᶜ9⁶.\0@\0\0\0□\0\0⁸⁶-#ᶜd⁶.¹¹\0@@\0\0\0²1ᶜ5⁶.▮\0\0\0\0\0\0\0⁸⁶-#ᶜ9⁶.\0\0\0¹¹\0\0\0⁸⁶-#ᶜd⁶.らA\0\0\0$\0\0²1ᶜ5⁶.\0\0\0\0\0\0\0▮⁸⁶-#ᶜd⁶.\0\0¹²⁴⁴\0\0²1ᶜ5⁶. \0\0\0\0\0\0\0²1ᶜ3⁶.ᶜᶜᵉ\n\0\0\0\0⁸⁶-#ᶜ5⁶.るるらら@@\0\0²1ᶜ3⁶.\n²²\0\0\0\0\0⁸⁶-#ᶜ5⁶.08▮□⁘▮\0\0²1⁶.³³³³\0\0\0\0\n²1ᶜ4⁶.PP\0⁴\0\0⁘\0⁸⁶-#ᶜ5⁶.██らナユ\0\0H²1⁶.フ{=゜ᶠᶠ⁷⁷⁶.³\0\0\0\0\0\0\0ᶜ4⁶.ユナ`ら█\0\0\0⁶.ᶠ◝█\0¹¹\0\0⁶.\0¹♥_\0\0\0\0⁶.'9\0\0\0\0\0\0  ²1ᶜ8⁶.\0\0\0\0\0█ら@⁸⁶-#ᶜ9⁶.²\0\0\0\0\0\0█⁸⁶-#ᶜd⁶.▮\0\0□█@\0⁸²1ᶜ5⁶.\0\0\0\0\0\0\0█⁸⁶-#ᶜ8⁶.\0\0\0\0\0\0¹¹⁸⁶-#ᶜ9⁶. \0\0\0\0\0\0\0⁸⁶-#ᶜd⁶.⁴\0\0$\0¹\0⁸²1ᶜ4⁶.008(.⁶▶ᵇ⁸⁶-#ᶜ5⁶.⁸ᶜ⁴⁶\0¹\0▮²1ᶜc⁶.\0\0\0``\0ナナ⁶.\0\0\0ff\0◝◝⁶.\0\0\0◀⁶\0?? \n²1ᶜ4⁶.\0\0\0\0⁸⁸▮ ⁸⁶-#ᶜ5⁶.X「⁘ろららら█²1⁶.²\0¹¹¹\0▒?²1ᶜ4⁶.\0\0█ナ\0\0\0\0⁸⁶-#ᶜ5⁶.\0\0L□.⁷¹\0²1ᶜ4⁶.`<ᶠ¹\0\0\0\0²1ᶜ3⁶.\0\0\0ららナユユ⁸⁶-#ᶜ4⁶.⁷\0\0\0\0\0\0\0⁸⁶-#ᶜ5⁶.\0\0\0\0 ▮⁸ᶜ⁸⁶-#ᶜb⁶.\0\0█\0\0\0\0\0²1ᶜ3⁶.\0\0\0?○?\0⁷⁸⁶-#ᶜb⁶.\0~◝ら█ら◝ヲ²1ᶜ3⁶.\0\0\0\0\0000ュ◜⁸⁶-#ᶜb⁶.\0\0ᶠ?◝エ³¹²1ᶜ3⁶.\0\0\0\0\0\0\0¹⁸⁶-#ᶜb⁶.\0\0\0\0\0³⁷ᵉ²1 ²1ᶜ4⁶.\0\0\0@\0@\0█⁸⁶-#ᶜ9⁶.ら\0\0█\0\0\0@⁸⁶-#ᶜa⁶.\0ら\0\0\0█\0\0⁸⁶-#ᶜd⁶.□□\0\0\0\0\0\0²1ᶜ4⁶.ららら█\0\0\0\0⁸⁶-#ᶜ9⁶.¹\0\0\0\0¹\0\0⁸⁶-#ᶜa⁶.\0¹\0¹\0\0\0\0⁸⁶-#ᶜd⁶.$$\0\0\0\0\0\0²1ᶜ4⁶.\r⁷⁙ᶜ¹▮「\0⁸⁶-#ᶜ5⁶.@` 0ᵉ#`8²1ᶜc⁶.\0ナナ\0ナ   ⁶.\0◝◝\0◝\0\0g⁶.\0??\0?  & \n²1ᶜ4⁶.\0\0\0 \0\0@ ⁸⁶-#ᶜ5⁶.らら██\0\0\0\0²1⁶.゜ᶠᶠᶠᶠ゜?: ⁶.\0\0\0█ららナユ²1ᶜ3⁶.ヲ<ュュ~◜ヲナ⁸⁶-#ᶜ5⁶.⁶²³³¹¹⁷゜⁸⁶-#ᶜb⁶.\0ら\0\0█\0\0\0²3ᶜ5⁶.\0\0\0\0\0\0「゜⁸⁶-#ᶜb⁶.ュ○゜?g\0\0\0²3⁶.⁷ᵉ、「\0\0\0\0²3ᶜ1⁶.ユナら█\0\0\0\0⁸⁶-#ᶜb⁶.ᶜ「0pナナナら²1⁶.\0\0\0\0\0¹¹¹ᶜ2⁶.\0\0\0\0\0A█ワ²1⁶.\0\0\0\0\0、<s⁸⁶-#ᶜ5⁶.\0\0\0█\0\0\0\0²1ᶜ2⁶.\0\0\0\0\0\0█\0⁸⁶-#ᶜ4⁶.ᶜ⁶⁷⁷\0²²²⁸⁶-#ᶜ5⁶.3	`8゜¹\0 ²1ᶜc⁶.        ⁶.■▶⁘w\0005UU⁶.%%%' #%% \n²1ᶜ4⁶.0<゛ᵉ◆ん¹ ⁸⁶-#ᶜ5⁶.\0\0\0\0\0\0らら²1ᶜ4⁶.\0\0\0\0¹\0\0\0⁸⁶-#ᶜ5⁶.ュュゆ?~○ws²1⁶.\0¹³³³³³▒²1ᶜ3⁶.\0らナユx8、⁶⁸⁶-#ᶜ5⁶.ヲ8、ᶜ●をネン²3⁶.◜ュ◜◝◝◝◝◝²3ᶜ1⁶.\0\0\0\0\0²⁴ᶜ⁸⁶-#ᶜ5⁶.⁷ᶠか??ョャリ²3ᶜ1⁶.\0\0\0\0\0\0⁶⁴⁸⁶-#ᶜ5⁶.\0\0\0>◝○ンャ²3⁶.\0\0\0\0\0¹¹¹⁸⁶-#ᶜb⁶.らららららららら²1ᶜ2⁶.\0@\0█ナらら█⁸⁶-#ᶜb⁶.¹¹¹¹\0\0\0\0⁸⁶-#ᶜe⁶.\0\0\0\0\0¹¹¹⁸⁶-#ᶜf⁶.\0\0\0\0\0\0²²²1ᶜ2⁶.ナ▤xフか○'●⁶.}ヌ゛「ッ◜◜ン²1⁶.\0███り¹らる⁸⁶-#ᶜ4⁶.⁴⁴⁴⁴⁴⁴⁴⁴⁸⁶-#ᶜ5⁶.        ²1ᶜ2⁶.¹\0\0³⁵\0¹Q⁸⁶-#ᶜc⁶.        ²1⁶.UV\0w‖3‖u⁶.%' !!!!'²1ᶜd⁶.\0\0\0\0\0\0\"$⁸⁶-#ᶜf⁶.\0\0\0\0\0³⁘\0\n²1ᶜ4⁶.<ᶠ⁷³\0\0\0\0⁸⁶-#ᶜ5⁶.らユ8もよよよト²1⁶.ンュッャンンンq⁶.りニニニユユヲヲ⁶.◝◝よ○○◝◝◝⁶.◝◝◝◝◜◜◜ッ⁶.ワヤヤハハハa¹⁶.ャャャャャンヲヲ²1ᶜ3⁶.<▮8「\0\0\0\0⁸⁶-#ᶜ5⁶.³ᶠ⁷'?○○○⁸⁶-#ᶜb⁶.@`\0\0\0\0\0\0⁸⁶-#ᶜe⁶.████\0\0\0\0²1ᶜ2⁶.\0\0``「⁸r█⁸⁶-#ᶜe⁶.¹³³\0\0\0\0\0⁸⁶-#ᶜf⁶.⁶⁴\0\0\0\0\0\0²1ᶜ2⁶.█(ロ◆vンヲ◝⁶.■ら>ュヲャ⁷れ²1⁶.れられられれ█⬇️⁸⁶-#ᶜ4⁶.⁴\0\0\0\0\0\0\0⁸⁶-#ᶜ5⁶. $$$$$dD²1ᶜ2⁶.S⧗³ナか?ᶠ?⁸⁶-#ᶜc⁶.  ナ\0\0\0\0\0²1ᶜ2⁶.\0\0\0²\0⁸⁴「⁸⁶-#ᶜc⁶.\0\0◝\0\0\0\0\0⁸⁶-#ᶜd⁶.\0\0\0\0\0\0\0█⁸⁶-#ᶜf⁶.\0\0\0\0\0\0█@²1ᶜ5⁶.\0\0\0\0\0\0\0🐱⁸⁶-#ᶜc⁶.  ?\0\0\0\0\0⁸⁶-#ᶜd⁶.\0\0\0\0\0\0♥¹²1ᶜ5⁶.$6□□\0\0\0¹⁸⁶-#ᶜd⁶.\0\0\0\0\0³³.⁸⁶-#ᶜf⁶.\0\0\0\0\0\0ᶜ▮\n²1ᶜ5⁶.んれらナユp8.⁶.q \0\0\0\0\0\0⁶.ヲュュヲ\0\0\0\0⁶.○゜⁷\0\0\0\0\0⁶.ワみB$\0\0\0\0⁶.²\0\0\0█ららナ⁶.ュュ◜◝◝シ/゜²1⁶.○w{{}}>>⁸⁶-#ᶜ8⁶.███████\0²1ᶜ2⁶.ムナヲヲヲムオユ⁸⁶-#ᶜ8⁶.¹³⁷⁷⁷³²\0²1ᶜ2⁶.◝◝◝xいネ◝⬅️²1⁶.よ{wo゜??>⁸⁶-#ᶜ5⁶.\0\0\0\0\0\0█ら⁸⁶-#ᶜe⁶.\0\0██らら@\0²1ᶜ2⁶.██\0\0\0\0\0\0⁸⁶-#ᶜ5⁶.@@\0\0\0\0³¹⁸⁶-#ᶜe⁶.\0⁴⁴ᶜ\0¹██⁸⁶-#ᶜf⁶.⁷³れリエを\0\0²1ᶜ2⁶.゜゛ っスナナユ⁸⁶-#ᶜd⁶.\0\0\0\0\0\0⁴⁶⁸⁶-#ᶜe⁶.\0\0²⁶⁶⁷³¹⁸⁶-#ᶜf⁶.\0¹¹¹¹\0\0\0²1ᶜ2⁶.80  !/⁷7⁸⁶-#ᶜ5⁶.\0█らら@\0\0\0⁸⁶-#ᶜd⁶.ら@\0\0\0\0\0\0²1ᶜ5⁶.¹\0\0\0\0\0\0\0⁸⁶-#ᶜd⁶.\0\0\0☉\0らユ█⁸⁶-#ᶜf⁶.\0\0\0pヲ>ᵉ\n²1ᶜ5⁶.⁷ᶜ⁸▮\0\0\0⁶⁸⁶-#ᶜd⁶.x@@ ¹²³¹⁸⁶-#ᶜf⁶.\0\0\0\0\0¹\0\0\n²1ᶜ5⁶.&:⁙▶⁷³³¹²1ᶜ3⁶.\0\0\0█らユヲ~⁸⁶-#ᶜ5⁶.\0\0\0\0\0\0\0█²1ᶜ3⁶.`<?゜゜⁷¹\0⁸⁶-#ᶜ5⁶.\0\0\0\0\0⁸ᵉ⁷²1  ⁶.ユユ\0\0\0\0\0\0⁶.³\0█ら ██\0⁶.よトフヨヲ◝◝◝²2ᶜ3⁶.\0<◝◝◜ュナ\0⁸⁶-#ᶜ5⁶.ᶠ³\0\0¹³゜◝²2ᶜ1⁶.ら\0█\0`ら\0\0⁸⁶-#ᶜ3⁶.\0\0\0¹³⁷゜○⁸⁶-#ᶜ5⁶.\0\0¹🐱う8ナ█²2ᶜ1⁶.ᵉ⁷██らナヨリ⁸⁶-#ᶜ5⁶.ナヲ~○?゜ᵉᶜ²1⁶.\0\0\0\0\0██ら⁸⁶-#ᶜd⁶.\0████\0\0\0⁸⁶-#ᶜe⁶.█\0\0\0\0\0\0\0²1ᶜ2⁶.ュュ◜◜ト8ョ◝⁸⁶-#ᶜd⁶.³³¹¹\0\0\0\0²1ᶜ2⁶.7にに⬇️\0らネネ⁸⁶-#ᶜ5⁶.\0\0\0\0▮⁸⁸ᶜ⁸⁶-#ᶜ6⁶.\0\0\0⁸⁷³\0\0⁸⁶-#ᶜd⁶.\0\0\0p⁸⁴⁴\0²1ᶜ2⁶.\0\0\0\0\0\0▮0⁸⁶-#ᶜ5⁶.ら█p▮😐ᶜ\0\0⁸⁶-#ᶜd⁶.\nᶜᵉ²²²\0\0²1ᶜ5⁶.⁷²\0\0¹¹³¹⁸⁶-#ᶜd⁶.\0\0\0\0\0\0\0ᵉ\n²1ᶜ3⁶.██\0\0\0\0\0\0⁸⁶-#ᶜ5⁶.\0@ナユユヲュ◜²1ᶜ3⁶.?³\0\0\0\0\0\0⁸⁶-#ᶜ5⁶.らュ?ᶠ⁷³\0\0²1⁶.³¹\0\0\0\0\0\0    ⁶.おxナら\0\0\0\0⁶.◝◜◝ンネウ▤0²3⁶.¹³³⁷??◝◝²1ᶜ2⁶.\0\0\0\0\0█らナ⁸⁶-#ᶜ5⁶.⁵¹¹¹¹¹\0\0²1ᶜ2⁶.⁸ᶜᵉᵉᶠᶠᶠᶠ⁸⁶-#ᶜ4⁶.\0████ららら⁸⁶-#ᶜ5⁶.ら@@`` \0\0²1ᶜ2⁶.◝◝◝0ょ◝◝◝⁶.ネ゜◝◝◝◝◝◝⁶.i}pO゜か◆?²1⁶.\0\0\0\0ᵉᶠ゜ᶠ⁸⁶-#ᶜ5⁶.¹\0\0\0\0\0\0\0⁸⁶-#ᶜd⁶.²²\0\0\0\0\0\0"
__gfx__
7777777e00000000ee7777777777e77777777777777777777777777777777777777eeee7777777777777777eeeee777777777ee0dd0e00000e77777997997777
777777e0111133bb00e77777777e0e77eeeeeee77777e777777777777eeeee7777e0000e7777777777777ee00000ee777777e00dd660677770e7777899987777
77777e01111111133b0e777777e0d0ee0000000ee77e0e7777777777e00000ee7e0dddd077777777777ee005555500e7777e0ddddd667777670e777889887777
7777e0111111111113b0e7777e00d0e0322222200ee0d0e77777777e02dddd00e0dddddd7777777777e0055555555507777e0dddddd66666660e777788877777
7777e011111110011130ee77e0dd0e034aaa942240e0d0e77777777e0222ddd00ddd555d777777777e005555dddd55577770d666ddddddddd660e77778777777
7777e01101311070113000ee0d1100344aaa9942240d10e777eee7e02112d1100dd5111d77777777e005533333b33dd7770dd666dddddddddd600e7722277777
7777e0107131107011354a0e01dd003449aa9992241150e77e000ee021121135dd51111d7777777e0055d3bbbb3333d77e0dd6ddddddd11dddd0d0e266627777
7777e010711110001135490e05d1003499999a49241510e7e00dd0ee01111335dd5111dd777777e005533bbbdd3b33d77e0d6dddddddffdd1d60d0e611167777
7777e0100155100111350eee011dd1044999aa92221510e7e0d00e77e01333555d111ddd777777e00333333d33b3ddd7e0dd6d6dd00dff001dd0dcec1c1c7777
7777e01005111011133550e7e01515044499994422110e77e000e777e0333355555555d07777ee0053b111b3333d111ee0dddd6dd0000f000dddd0ec111c7777
7777e01151000701113350e7e011150444999a942400e777e0d0e777e03333500055550e777e00003b11001b33d1001000dddd7dd294ff2901dcd0e1ccc17777
77777e01504440001133300e7e01110441144a41140e7777e000e77e03d355000005550e777e00113310440135104400d0ddd7dddfffffff01ddd0e711177777
77777e01507070001113110e77e0004441111a11140e7777e0d30eee0dd505070055550e777e01b3133049000100940e0ddd67dddfcffefe016c0e7722277777
7eee7e01500000011111310e777e044441880908840e77777e003000dd5505001d33550e777e01031330290100109207e06d67ddd5cffffe016dd0e2eee27777
e000ee01500002011111110e777e044444009940240ee77777e03300d5555001d333500e777e0000533002015010200e06ddd67ddd5f88ee0d66c0ee181e7777
01110e01500080111111110e77e000494440040024000e77777e00005555555dd335500e7777e010153100015010001e06dddd67ddd5fee0ddd6c0e881887777
01110e0115500051111111007e0f504944430002490550e77777ee0dd55555555552500077777e0011b311350001113e0616dddd76d55e01ddcc0d0818187777
11bb100111555511131311007e0f5001444400024905f0e77777e01d1155252055225000777777e0013bb333000533be0d16d1ddd6ddd011dccc0d0188817777
1bb3100111555111131111107e0ff501944430249105f0e77777e0011052550115220010777777e0055333335005533e0d16d1d1d666d115dccc00e711177777
11333111dfd1511113111110e00fff5019443044910f500e7777e0200228804108221110777777e0051551b33555d13e0d16d1551dd6dd15c66c000777777777
0111331dfddd511115511111033fff50124430491055ff007777e0022280014082211110777777e00305b11bbbdd1130016d113351dddddc6ff6cc0777777777
0111131d0d0d1111115515113330f5f000244044005fff00777e000000019100220511107777eee00305b104090411bd06dd1bbb3d11ddcc6ffff60777777777
e0111111d0d11111111155551133ff5f000220201055f03177e0110090914008205dd1107eee00e00b0531000f0010bdddd13bb31dd15dcc6fffe60777777777
7e0111115d11111111771555113305f555010001055ff0317e011d114242202205dd5330e00e00ee0001131400050010111313331dd15dccceeeec0777777777
7e0111155111111111cc11111113305555010001300003317e0d0d0d082000004dd55030e0000b0ee00103309f5500be0111d1331dd1bd0cccecc0e777777777
77e0111555511111167711111111110000110001333333117e0000e00800011d1dd50000e0bb0300e00100333350003e0331d1331d13bd50c3ee0e7777777777
7e001115055111117776111711111111111000001111111777e0e0ee0000d01dd50000d1e0330dd0000100005500000e0111dd11dd131d550bff0e7777777777
e00111500551111066601177777ccc777777777777777777777eeeeeeeeedddddddddd110001dd5d000000000000001e01111ddddd1111550b330e7777777777
00111000005111770001777777c000c77777777777777777777dddddddddddddddddddd700011155550000000555111011111111111111550bb30e7777777777
7777770990ee0ee000e777777c04450cc777777777777777777777777fffff7777777777777ffffffff777777777777fff777777777777777777777777777777
777777e090e0900aaa0e7777c004a4500cccc7777777777777777777f0000f777777777777ff000000f777777777fff000f77777777777777777777777777777
777777e0a0e09900aa0e7777c049aa4450000c77777777777777777f00000f77777777777f00000000f77777777f0007660f7777777777777777777777777777
77777e0a90e099099a0e7777c0499aa4444500c777777777777777f006600f7777777777f000c6d00f77777777f00c766d0f77ffff7777777777777777777777
7777e0aa99099999aaa0e7770c0499faa999040c777777777ff77f0067d00f777777777f0ccc7dd00f777777ff00c76ddd00ff000f7777777777777777777777
77770aa9999dddd99aaa0e770c00499aaaaa9900c7777777f00ff0067d00f777777777f00c776d00f777777f000c76dddd0000000f7777777777777777777777
77e0aaa99dd6666d99aa90e77cc0049faaaaa9050c77777f00000067d00f777777777f00cd76d00f777777f000776dd0dd500a900f7777777777777777777777
7e09a99d66667776d9a9a0e77c0500999aaaa9540c77777f044006cd00f7777777777f0cdd76d00f777777f00776d00d55505440f77777777777777777777777
7e0994d6666667776099990ec04450099faaf94000c7777f00490cd00f7777777777f007dd7dd0f7777777f0076dd00551115240f77777777777777777777777
7e094466666666776609990ec099445999ff9900490c7777f009a700f77fffff7777f0c77d7d00f7777777f006dd0d55511d2200f77777777777777777777777
e0940d666666167763d0490ec0f9944f999990499990c77f00929a00f7f0000f777f00777d6d00f77777777f00ddd55111dd51000f7777777777777777777777
e0940d66661006770130490ec0044444f99904990090c7f0092209900f00000f777f0077661d00f777777777f00055511dd5115000f777777777777777777777
e0940d666d000d770030490e0cc00044449004900090cf00922000400006600f777f0077661100f7777777777ff00011dd511150000f77777777777777777777
e0940dd6dd000d630030940e000ccc0044404900050c0f009200f0000067d00f777f00766d1100f777777777777f000dd511555ddd0077777777777777777777
7e040ddddd001d630130920e000000cc00004400540c0f0000000f00067d00f7777f00766d1100f77777777777f00000511555ddd66077777777777777777777
7e0440ddd3311d1313d0920e77700000ccc0445540c00f000000000067d00f77777f0076d11100f7777777777f00550011155dd0d66077777777777777777777
7ee0490d5533d1003350920e77770000000c04400c007fffff044006cd00f777fff000000000000f77777777f00552200555d00d666077777777777777777777
e0002290555dd100550920e7777777000000c00cc00077777f00490cd00f7777f0000000000000000077777f0055220005ddd0066c0077777777777777777777
011002220055d335002220e77777777700000cc00007777777f009a700f77777f009aaaaa9999994007777f0055220000ddd0d66c00f77777777777777777777
011000000d00737500000e777777777777700000007777777f00929a00f77777700499000000094400777f00552200ff00ddd66c00f777777777777777777777
011110000d0707000eeee777777777777777000007777777f0092209900f77777f004400444004400f77f009a2200f7f00d666000f7777777777777777777777
e00022100dd3335000e7777777777777777777777777777f00922000400f777777f0000099400000f77f00944400f777f000000ff77777777777777777777777
7ee0000220ddd350110e777777777777777777777777777f009200f000f77777777f00000000000f777f0554400f77777f0000f7777777777777777777777777
77e00404020000011420e77777777777777777777777777f00000f7fff7777777777d000445000d7777f022200f7777777ffff77777777777777777777777777
7e0024440022110124420e7777777777777777777777777f0000f777777777777777d009a95500d7777f02200f77777777777777777777777777777777777777
e00024442200101222420e7777777777777777777777777fffff7777777777777777d009aa5400d7777f0000f777777777777777777777777777777777777777
e002244222220112222200e7777777777777777777777777777777777777777777777d0009400d77777f000f7777777777777777777777777777777777777777
00224421122201112221000e7777777777777777777777777777777777777777777777d00000d777777ffff77777777777777777777777777777777777777777
00222211112201111111100077777777777777777777777777777777777777777777777d000d7777777777777777777777777777777777777777777777777777
7777777ff777777777777777777777ffff77777777777777777777777777777777777777ddd77777777777777777777777777777777777777777777777777777
777777f00ff777777777777777777f0000f777777777777777777777777777777777777777777777777777777777777777777777777777777777777777777777
77777f00000f7777777777777777f0ff990f77777777777777777777777777777777777777777777777777777777777777777777777777777777777777777777
77777f003000f777777777777777f094440f77777777777777777777777777777777777777777777777777777777777777777777777777777777777777777777
77777f003bb00f7777777777777f00094000f7777777777777777777777777777777777777777777777777777777777777777777777777777777777777777777
77777ff033bb0f777777777777f0070000c00f777777777777777777777777777777777777777777777777777777777777777777777777777777777777777777
7777777f033300f77777777777f00d766cd00f777777777777777777777777777777777777777777777777777777777777777777777777777777777777777777
777777f0033300ff77777777777f00000000f7777777777777777777777777777777777777777777777777777777777777777777777777777777777777777777
77777f0008358000ff777777777fff0d10fff7777777777777777777777777777777777777777777777777777777777777777777777777777777777777777777
7777f0088885888000f7777777777f0d10f777777777777777777777777777777777777777777777777777777777777777777777777777777777777777777777
777f088888851888800f77777777f00d500f77777777777777777777777777777777777777777777777777777777777777777777777777777777777777777777
77f0888811111122220f7777777f000d5000f7777777777777777777777777777777777777777777777777777777777777777777777777777777777777777777
7f008881881188822200f77777f000d7cd000f777777777777777777777777777777777777777777777777777777777777777777777777777777777777777777
f008888a9818888821200f777f006dc7cc1500f77777777777777777777777777777777777777777777777777777777777777777777777777777777777777777
f008289a9888888821200f77f00671ddd1c1500f7777777777777777777777777777777777777777777777777777777777777777777777777777777777777777
f002289a8898888221200f7f00676c111cccd500f777777777777777777777777777777777777777777777777777777777777777777777777777777777777777
f00228889888882211200f7f0076c8822eccd500f777777777777777777777777777777777777777777777777777777777777777777777777777777777777777
f00222888888822111200ff0077c8888e286dd500f77777777777777777777777777777777777777777777777777777777777777777777777777777777777777
7f002288882222111200f7f007c7778e2226dd100f77777777777777777777777777777777777777777777777777777777777777777777777777777777777777
7f00222222221111120f77f006c77788226ddc100f77777777777777777777777777777777777777777777777777777777777777777777777777777777777777
77f0022111111112200f77f006c77721116ddc100f77777777777777777777777777777777777777777777777777777777777777777777777777777777777777
777f00022111122000f777f006c8822116ddcc100f77777777777777777777777777777777777777777777777777777777777777777777777777777777777777
7777f00002222000ff7777f700c882111dddcc001677777777777777777777777777777777777777777777777777777777777777777777777777777777777777
77777f000000000f7777777f006c82111ddc61001677777777777777777777777777777777777777777777777777777777777777777777777777777777777777
777777ff000000f777777777d001c882ddd610011677777777777777777777777777777777777777777777777777777777777777777777777777777777777777
77777777ffffff7777777777d1001cccccc100111677777777777777777777777777777777777777777777777777777777777777777777777777777777777777
7777777777777777777777777d100011110001116777777777777777777777777777777777777777777777777777777777777777777777777777777777777777
77777777777777777777777777d110000001111d7777777777777777777777777777777777777777777777777777777777777777777777777777777777777777
777777777777777777777777777dd1111111d6677777777777777777777777777777777777777777777777777777777777777777777777777777777777777777
77777777777777777777777777777dddddddd7777777777777777777777777777777777777777777777777777777777777777777777777777777777777777777
77777777777777777777777777777777777777777777777777777777777777777777777777777777777777777777777777777777777777777777777777777777
77777777777777777777777777777777777777777777777777777777777777777777777777777777777777777777777777777777777777777777777777777777
77777777777777777777777777777777777777777777777777777777777777777777777777777777777777777777777777777777777777777777777777777777
77777777777777777777777777777777777777777777777777777777777777777777777777777777777777777777777777777777777777777777777777777777
77777777777777777777777777777777777777777777777777777777777777777777777777777777777777777777777777777777777777777777777777777777
77777777777777777777777777777777777777777777777777777777777777777777777777777777777777777777777777777777777777777777777777777777
77777777777777777777777777777777777777777777777777777777777777777777777777777777777777777777777777777777777777777777777777777777
77777777777777777777777777777777777777777777777777777777777777777777777777777777777777777777777777777777777777777777777777777777
77777777777777777777777777777777777777777777777777777777777777777777777777777777777777777777777777777777777777777777777777777777
77777777777777777777777777777777777777777777777777777777777777777777777777777777777777777777777777777777777777777777777777777777
77777777777777777777777777777777777777777777777777777777777777777777777777777777777777777777777777777777777777777777777777777777
77777777777777777777777777777777777777777777777777777777777777777777777777777777777777777777777777777777777777777777777777777777
77777777777777777777777777777777777777777777777777777777777777777777777777777777777777777777777777777777777777777777777777777777
77777777777777777777777777777777777777777777777777777777777777777777777777777777777777777777777777777777777777777777777777777777
77777777777777777777777777777777777777777777777777777777777777777777777777777777777777777777777777777777777777777777777777777777
77777777777777777777777777777777777777777777777777777777777777777777777777777777777777777777777777777777777777777777777777777777
77777777777777777777777777777777777777777777777777777777777777777777777777777777777777777777777777777777777777777777777777777777
77777777777777777777777777777777777777777777777777777777777777777777777777777777777777777777777777777777777777777777777777777777
77777777777777777777777777777777777777777777777777777777777777777777777777777777777777777777777777777777777777777777777777777777
77777777777777777777777777777777777777777777777777777777777777777777777777777777777777777777777777777777777777777777777777777777
77777777777777777777777777777777777777777777777777777777777777777777777777777777777777777777777777777777777777777777777777777777
77777777777777777777777777777777777777777777777777777777777777777777777777777777777777777777777777777777777777777777777777777777
77777777777777777777777777777777777777777777777777777777777777777777777777777777777777777777777777777777777777777777777777777777
77777777777777777777777777777777777777777777777777777777777777777777777777777777777777777777777777777777777777777777777777777777
77777777777777777777777777777777777777777777777777777777777777777777777777777777777777777777777777777777777777777777777777777777
77777777777777777777777777777777777777777777777777777777777777777777777777777777777777777777777777777777777777777777777777777777
77777777777777777777777777777777777777777777777777777777777777777777777777777777777777777777777777777777777777777777777777777777
77777777777777777777777777777777777777777777777777777777777777777777777777777777777777777777777777777777777777777777777777777777
77777777777777777777777777777777777777777777777777777777777777777777777777777777777777777777777777777777777777777777777777777777
77777777777777777777777777777777777777777777777777777777777777777777777777777777777777777777777777777777777777777777777777777777
77777777777777777777777777777777777777777777777777777777777777777777777777777777777777777777777777777777777777777777777777777777
77777777777777777777777777777777777777777777777777777777777777777777777777777777777777777777777777777777777777777777777777777777
77777777777777777777777777777777777777777777777777777777777777777777777777777777777777777777777777777777777777777777777777777777
77777777777777777777777777777777777777777777777777777777777777777777777777777777777777777777777777777777777777777777777777777777
77777777777777777777777777777777777777777777777777777777777777777777777777777777777777777777777777777777777777777777777777777777
77777777777777777777777777777777777777777777777777777777777777777777777777777777777777777777777777777777777777777777777777777777
77777777777777777777777777777777777777777777777777777777777777777777777777777777777777777777777777777777777777777777777777777777
77777777777777777777777777777777777777777777777777777777777777777777777777777777777777777777777777777777777777777777777777777777
77777777777777777777777777777777777777777777777777777777777777777777777777777777777777777777777777777777777777777777777777777777
77777777777777777777777777777777777777777777777777777777777777777777777777777777777777777777777777777777777777777777777777777777
